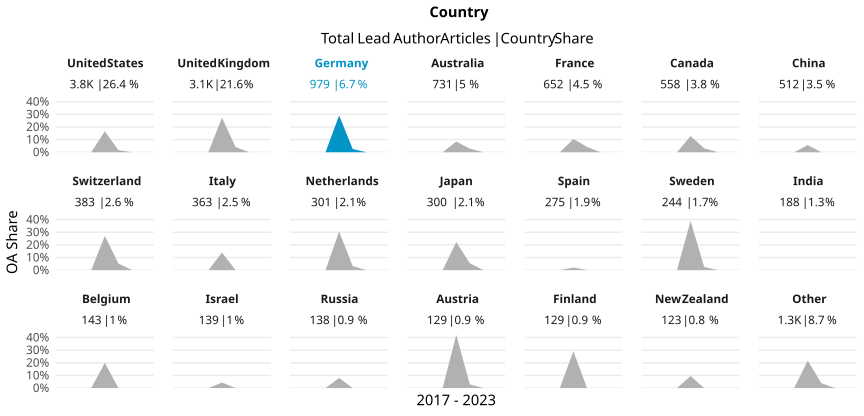

The table this chart was drawn from, first rows:
country_name_fct, cr_year, articles, cc_total, prop
United States, '17, 626, 0, 0
United States, '18, 608, 0, 0
United States, '19, 669, 0, 0
United States, '20, 668, 111, 0.1662
United States, '21, 537, 9, 0.01676
United States, '22, 550, 0, 0
United States, '23, 183, 0, 0
United Kingdom, '17, 534, 0, 0
United Kingdom, '18, 511, 0, 0
United Kingdom, '19, 492, 0, 0
United Kingdom, '20, 566, 155, 0.2739
United Kingdom, '21, 505, 21, 0.04158
United Kingdom, '22, 416, 0, 0
United Kingdom, '23, 111, 0, 0
Germany, '17, 145, 0, 0
Germany, '18, 160, 0, 0
Germany, '19, 119, 0, 0
Germany, '20, 182, 53, 0.2912
Germany, '21, 157, 4, 0.02548
Germany, '22, 163, 0, 0
Germany, '23, 53, 0, 0
Australia, '17, 144, 0, 0
Australia, '18, 113, 0, 0
Australia, '19, 122, 0, 0
Australia, '20, 118, 10, 0.08475
Australia, '21, 106, 3, 0.0283
Australia, '22, 98, 0, 0
Australia, '23, 30, 0, 0
France, '17, 105, 0, 0
France, '18, 97, 0, 0
France, '19, 106, 0, 0
France, '20, 115, 12, 0.1043
France, '21, 94, 4, 0.04255
France, '22, 101, 0, 0
France, '23, 34, 0, 0
Canada, '17, 78, 0, 0
Canada, '18, 87, 0, 0
Canada, '19, 82, 0, 0
Canada, '20, 86, 11, 0.1279
Canada, '21, 96, 3, 0.03125
Canada, '22, 97, 0, 0
Canada, '23, 32, 0, 0
China, '17, 67, 0, 0
China, '18, 64, 0, 0
China, '19, 92, 0, 0
China, '20, 88, 5, 0.05682
China, '21, 79, 0, 0
China, '22, 87, 0, 0
China, '23, 35, 0, 0
Switzerland, '17, 57, 0, 0
Switzerland, '18, 71, 0, 0
Switzerland, '19, 57, 0, 0
Switzerland, '20, 59, 16, 0.2712
Switzerland, '21, 57, 3, 0.05263
Switzerland, '22, 62, 0, 0
Switzerland, '23, 20, 0, 0
Italy, '17, 42, 0, 0
Italy, '18, 53, 0, 0
Italy, '19, 64, 0, 0
Italy, '20, 50, 7, 0.14
... 87 more rows
